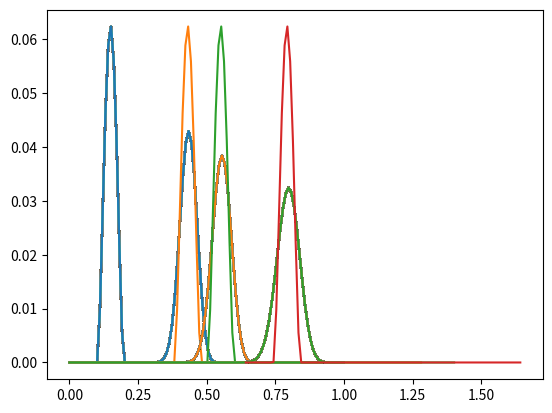

The matplotlib source for this figure:
import numpy as np
import matplotlib.pyplot as plt


Nt=250; # Try also Nt=300
Nx=100; # Try also Nx=150
T0=0; Tf=1; # T0<=t<=Tf
a=0; b=1; # a<=x<=b
tau=Tf/Nt; # Step for t
h=(b-a)/(Nx); # Step for x
ni=tau/h; # Courant
alpha=2; # Wind

t=np.linspace(T0,Tf,Nt); # t span
x=np.linspace(a,b,Nx); # x span
U=np.zeros((Nt,Nx)); # Iinitialize U to save approximations

# Initial conditions
U[0,:]=np.where((x>0.1)&(x<0.2),(10**4)*((0.1-x)**2)*(0.2-x)**2,0);

# Boundary conditions
U[:,0]=0;

# Upwind Method (alpha>0)
for n in range(0,Nt-1):
    for i in range(1,Nx):
        U[n+1,i]=(1-alpha*ni)*U[n,i]+alpha*ni*U[n,i-1];

# Generate Mesh        
T,X=np.meshgrid(t,x);

# Approximation at n=0
plt.plot(X,U[0,:])
# Exact solution
plt.plot(x+2*T[:,0],U[0,:]);
plt.show()

# Approximation at n=35
plt.plot(X,U[35,:]);
# Exact solution
plt.plot(x+2*T[:,35],U[0,:]);
plt.show()

# Approximation at n=50
plt.plot(X,U[50,:]);
# Exact solution
plt.plot(x+2*T[:,50],U[0,:]);
plt.show()

# Approximation at n=80
plt.plot(X,U[80,:]);
# Exact solution
plt.plot(x+2*T[:,80],U[0,:]);
plt.show()
